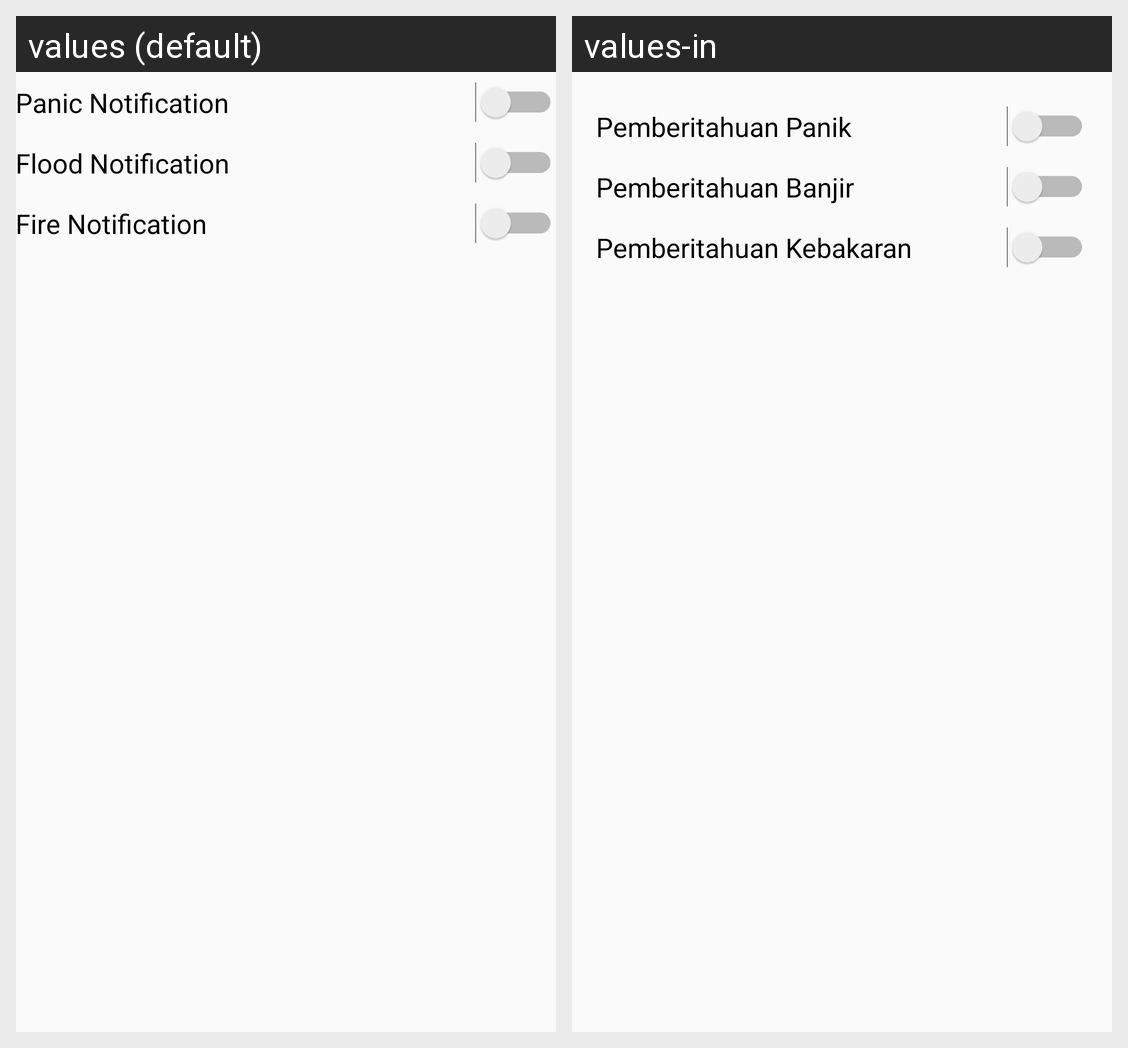

Translations of the strings shown on this Android screen, per locale in the grid:
Android screen res/layout/activity_settings.xml rendered under 2 locales, left to right: values (default), values-in. Device: Nexus 5 (rendered at 1080×1920; each locale shown at half size, 540×960, under a caption strip naming it); theme AppTheme.
Strings drawn on this screen, with the default value and each locale's value (text and hints the layout hard-codes, and strings that could not be matched under every locale, appear in the picture but are not listed):

panic_notification
  values: Panic Notification
  values-in: Pemberitahuan Panik

flood_notification
  values: Flood Notification
  values-in: Pemberitahuan Banjir

fire_notification
  values: Fire Notification
  values-in: Pemberitahuan Kebakaran
